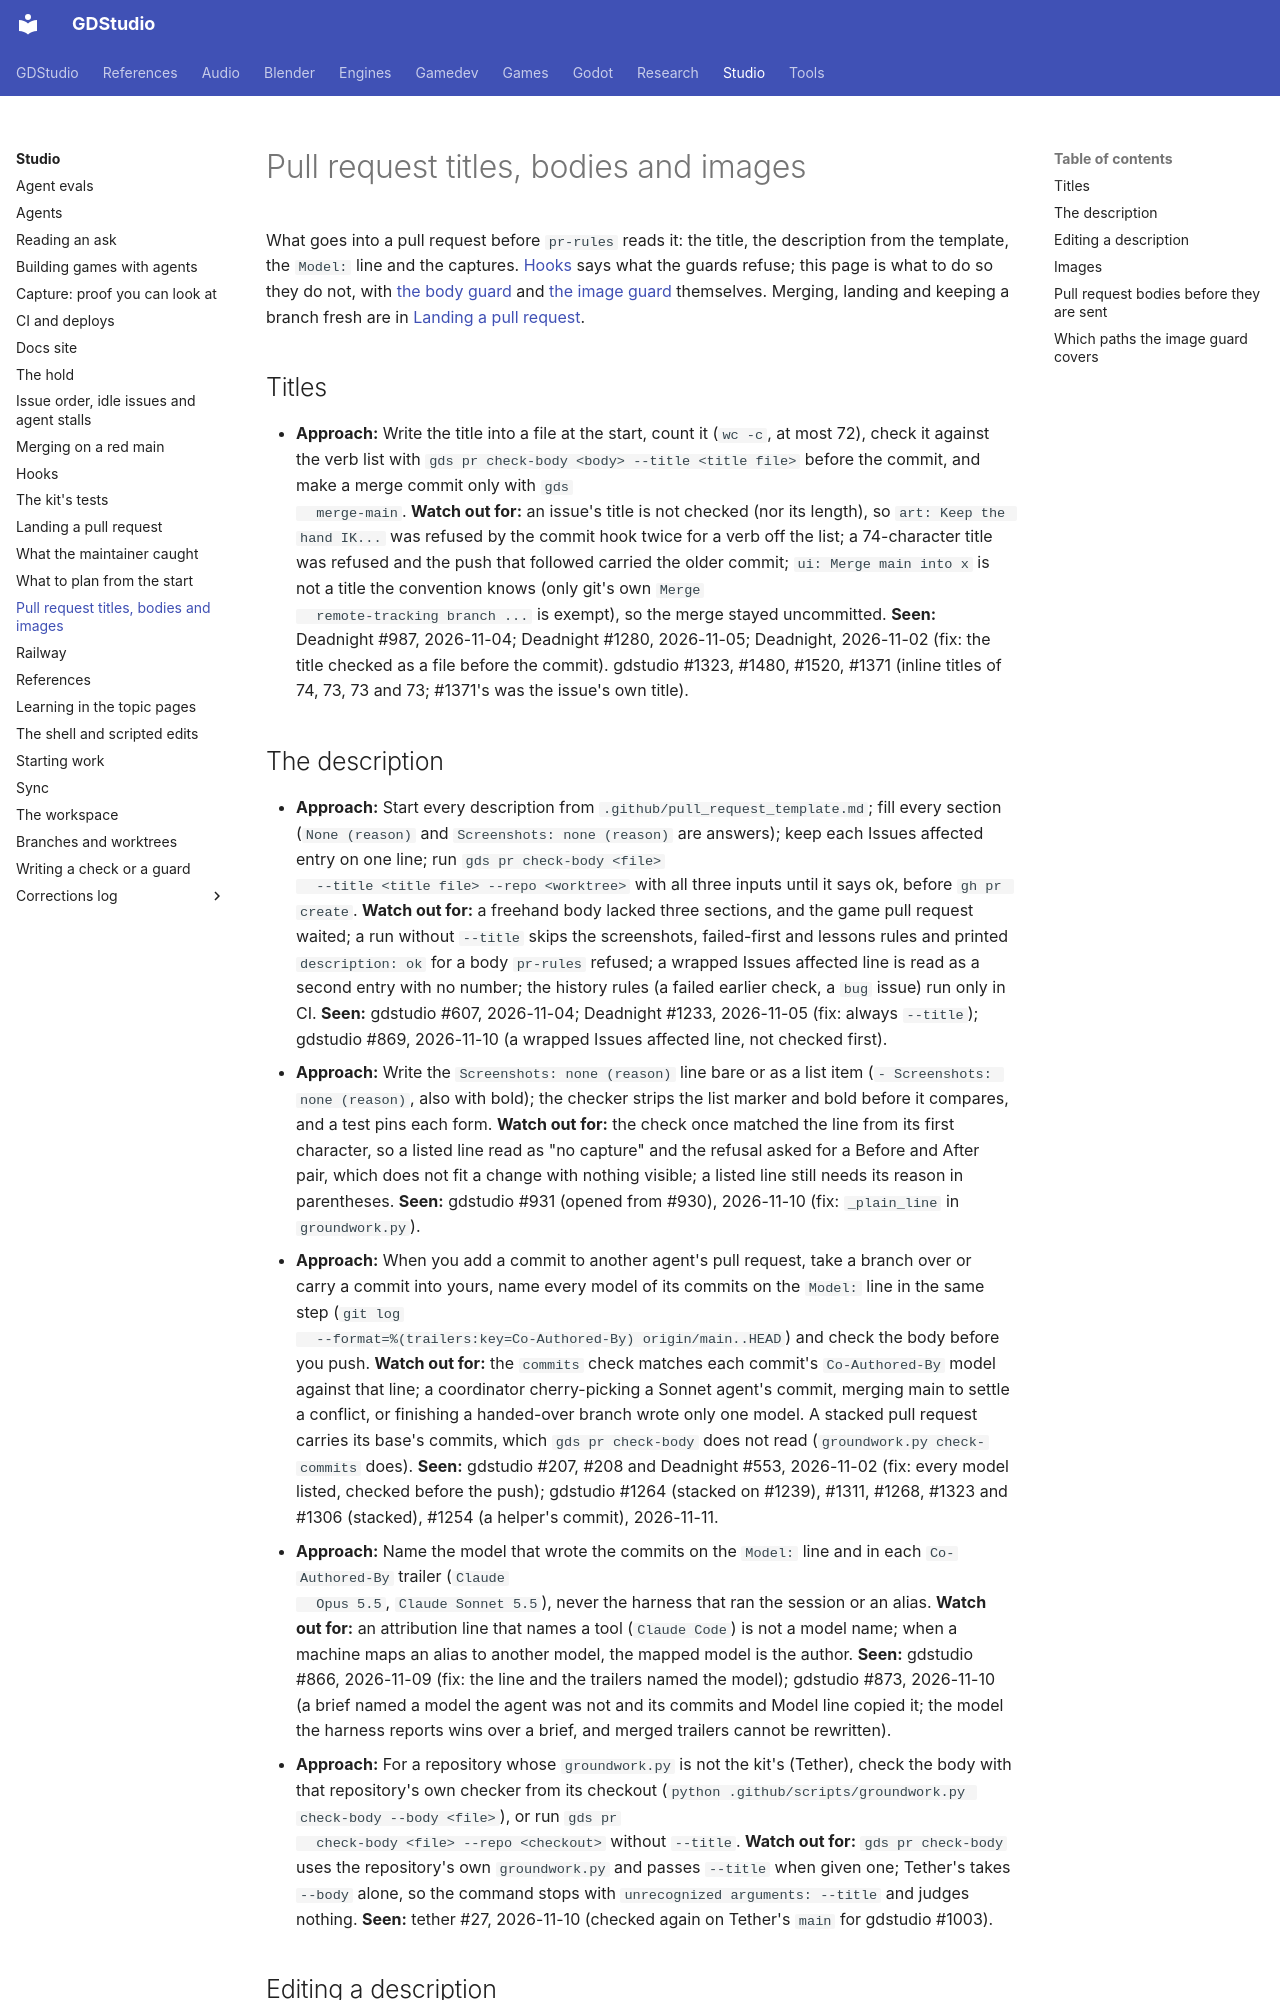

repository: Ryubara/gdstudio · page: studio/pull-requests/index.html · generator: mkdocs

# Pull request titles, bodies and images

<!-- new section: hooks.md says what the guards refuse and is near its size limit; no page held how to write a title, a
description and its images so that the checks pass the first time -->

What goes into a pull request before `pr-rules` reads it: the title, the description from the template, the `Model:`
line and the captures. [Hooks](hooks.md#what-it-refuses) says what the guards refuse; this page is what to do so they
do not, with [the body guard](#pr-body) and [the image guard](#attach-paths) themselves. Merging, landing and keeping
a branch fresh are in [Landing a pull request](landing.md#landing).

## Titles {#titles}

- **Approach:** Write the title into a file at the start, count it (`wc -c`, at most 72), check it against the verb list
  with `gds pr check-body <body> --title <title file>` before the commit, and make a merge commit only with `gds
  merge-main`. **Watch out for:** an issue's title is not checked (nor its length), so `art: Keep the hand IK...` was
  refused by the commit hook twice for a verb off the list; a 74-character title was refused and the push that followed
  carried the older commit; `ui: Merge main into x` is not a title the convention knows (only git's own `Merge
  remote-tracking branch ...` is exempt), so the merge stayed uncommitted. **Seen:** Deadnight #987, 2026-11-04;
  Deadnight #1280, 2026-11-05; Deadnight, 2026-11-02 (fix: the title checked as a file before the commit). gdstudio
  #1323, #1480, #1520, #1371 (inline titles of 74, 73, 73 and 73; #1371's was the issue's own title).

## The description {#body}

- **Approach:** Start every description from `.github/pull_request_template.md`; fill every section (`None (reason)` and
  `Screenshots: none (reason)` are answers); keep each Issues affected entry on one line; run `gds pr check-body <file>
  --title <title file> --repo <worktree>` with all three inputs until it says ok, before `gh pr create`. **Watch out
  for:** a freehand body lacked three sections, and the game pull request waited; a run without `--title` skips the
  screenshots, failed-first and lessons rules and printed `description: ok` for a body `pr-rules` refused; a wrapped
  Issues affected line is read as a second entry with no number; the history rules (a failed earlier check, a `bug`
  issue) run only in CI. **Seen:** gdstudio #607, 2026-11-04; Deadnight #1233, 2026-11-05 (fix: always `--title`);
  gdstudio #869, 2026-11-10 (a wrapped Issues affected line, not checked first).
- **Approach:** Write the `Screenshots: none (reason)` line bare or as a list item (`- Screenshots: none (reason)`, also
  with bold); the checker strips the list marker and bold before it compares, and a test pins each form. **Watch out
  for:** the check once matched the line from its first character, so a listed line read as "no capture" and the
  refusal asked for a Before and After pair, which does not fit a change with nothing visible; a listed line still
  needs its reason in parentheses. **Seen:** gdstudio #931 (opened from #930), 2026-11-10 (fix: `_plain_line` in
  `groundwork.py`).
- **Approach:** When you add a commit to another agent's pull request, take a branch over or carry a commit into yours,
  name every model of its commits on the `Model:` line in the same step (`git log
  --format=%(trailers:key=Co-Authored-By) origin/main..HEAD`) and check the body before you push. **Watch out for:** the
  `commits` check matches each commit's `Co-Authored-By` model against that line; a coordinator cherry-picking a Sonnet
  agent's commit, merging main to settle a conflict, or finishing a handed-over branch wrote only one model. A stacked
  pull request carries its base's commits, which `gds pr check-body` does not read (`groundwork.py check-commits` does).
  **Seen:** gdstudio #207, #208 and Deadnight #553, 2026-11-02 (fix: every model listed, checked before the push);
  gdstudio #1264 (stacked on #1239), #1311, #1268, #1323 and #1306 (stacked), #1254 (a helper's commit), 2026-11-11.
- **Approach:** Name the model that wrote the commits on the `Model:` line and in each `Co-Authored-By` trailer (`Claude
  Opus 5.5`, `Claude Sonnet 5.5`), never the harness that ran the session or an alias. **Watch out for:** an
  attribution line that names a tool (`Claude Code`) is not a model name; when a machine maps an alias to another
  model, the mapped model is the author. **Seen:** gdstudio #866, 2026-11-09 (fix: the line and the trailers named the
  model); gdstudio #873, 2026-11-10 (a brief named a model the agent was not and its commits and Model line copied it;
  the model the harness reports wins over a brief, and merged trailers cannot be rewritten).
- **Approach:** For a repository whose `groundwork.py` is not the kit's (Tether), check the body with that repository's
  own checker from its checkout (`python .github/scripts/groundwork.py check-body --body <file>`), or run `gds pr
  check-body <file> --repo <checkout>` without `--title`. **Watch out for:** `gds pr check-body` uses the repository's
  own `groundwork.py` and passes `--title` when given one; Tether's takes `--body` alone, so the command stops with
  `unrecognized arguments: --title` and judges nothing. **Seen:** tether #27, 2026-11-10 (checked again on Tether's
  `main` for gdstudio #1003).
